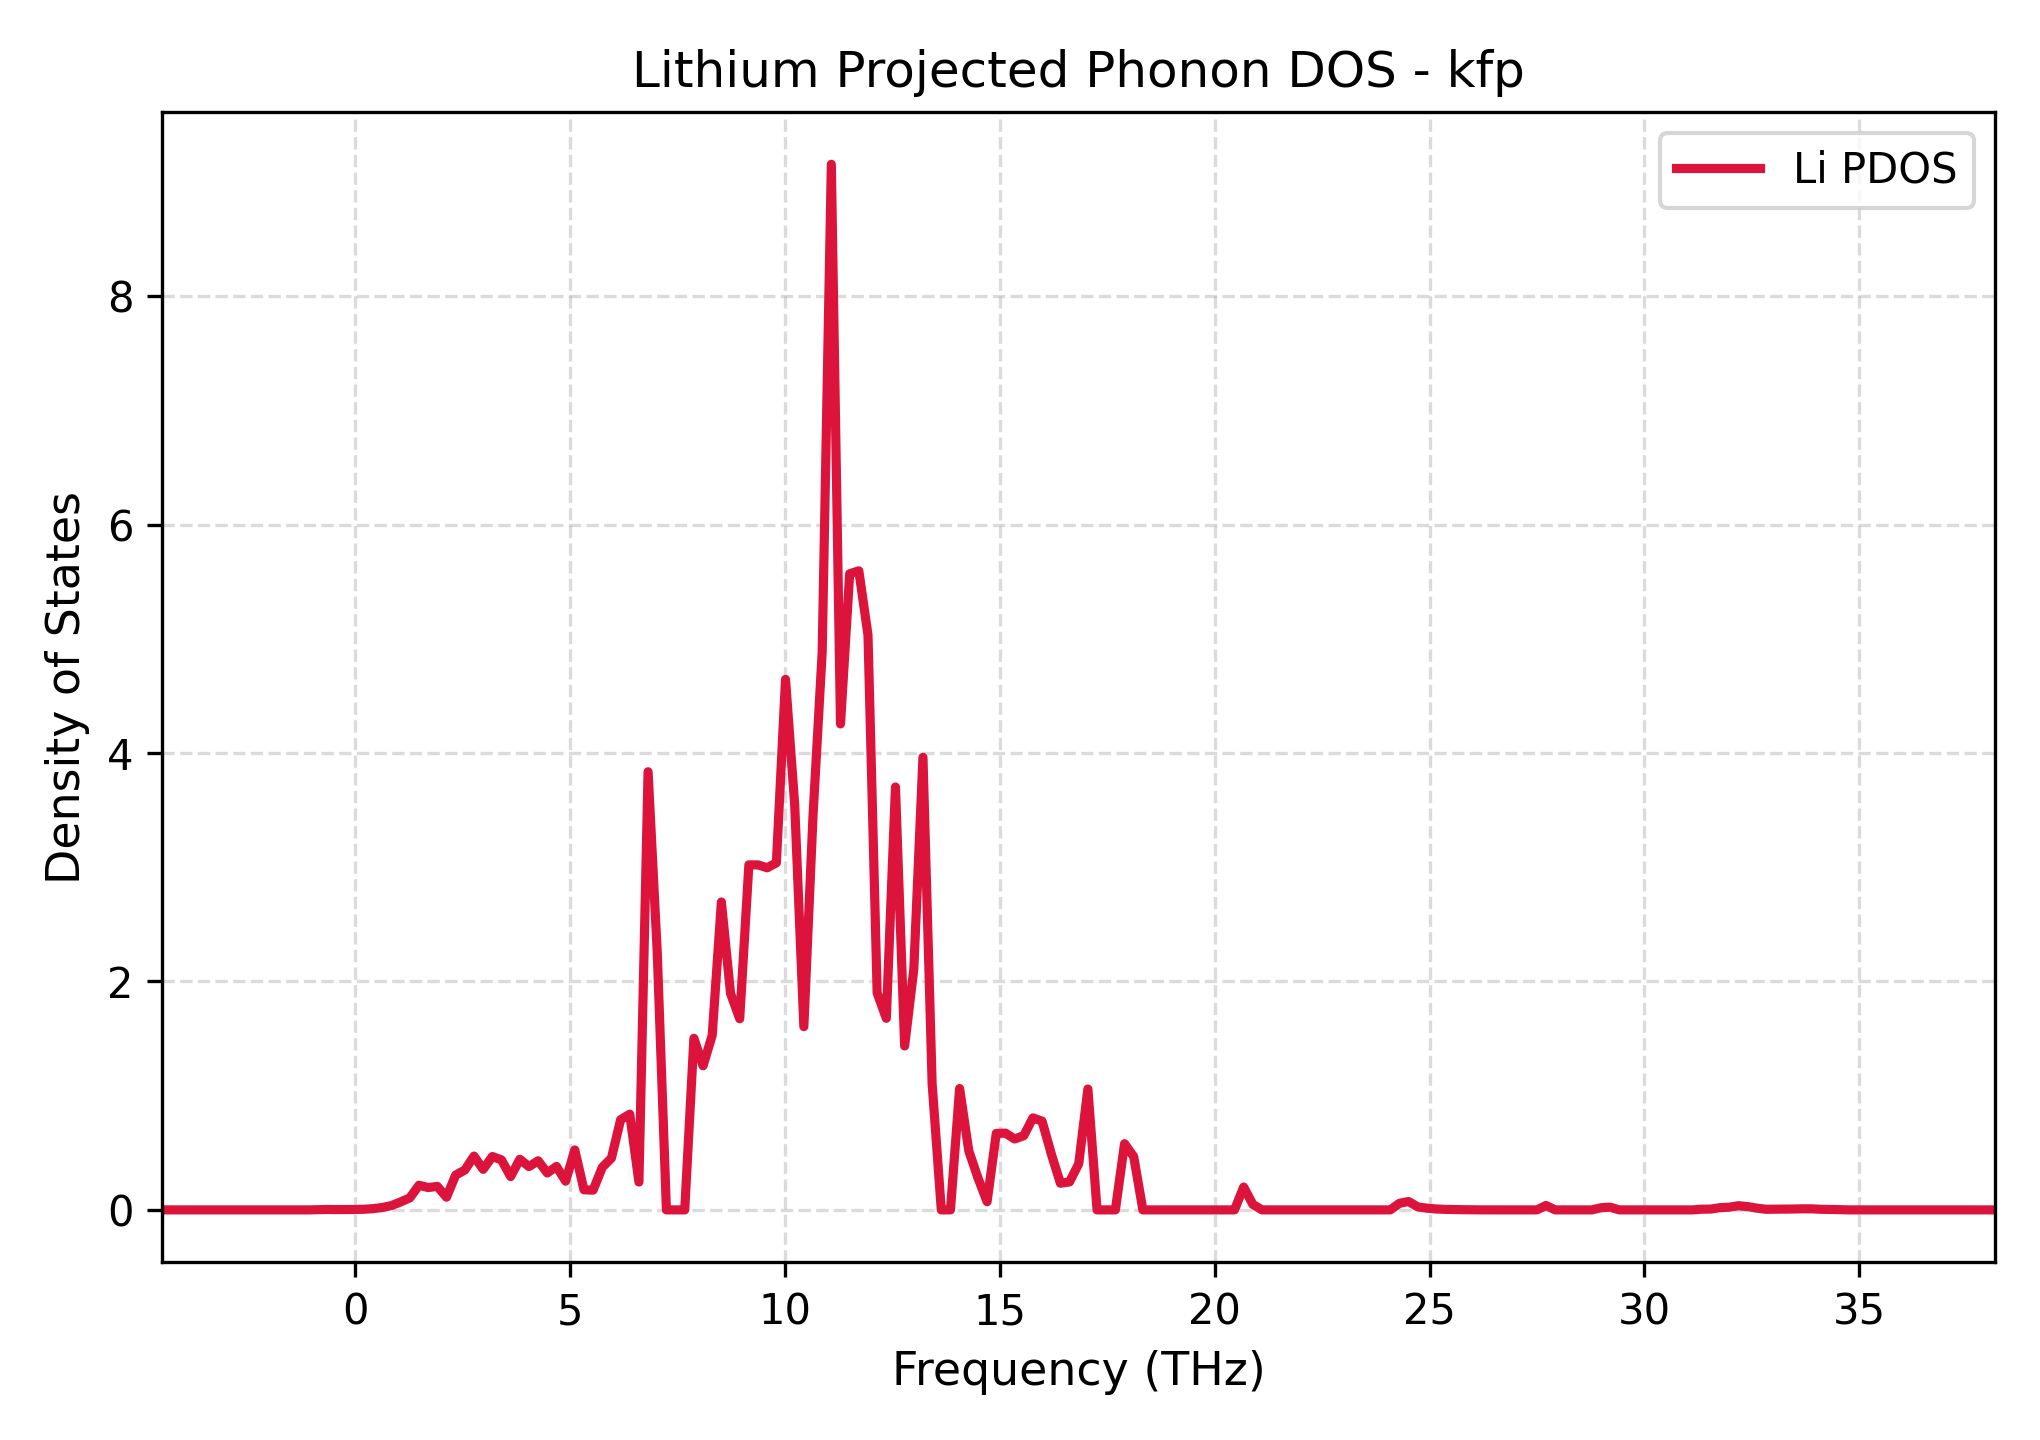

Values plotted in this chart, from the file beside it:
Frequency_THz, Lithium_PDOS
-4.493, 0.0
-4.279, 0.0
-4.066, 0.0
-3.853, 0.0
-3.64, 0.0
-3.426, 0.0
-3.213, 0.0
-3, 0.0
-2.787, 0.0
-2.573, 0.0
-2.36, 0.0
-2.147, 0.0
-1.934, 0.0
-1.72, 0.0
-1.507, 0.0
-1.294, 0.0
-1.08, 0.0
-0.8672, 0.001567
-0.654, 0.003614
-0.4407, 0.002611
-0.2274, 0.002887
-0.01418, 0.003483
0.1991, 0.005641
0.4123, 0.01096
0.6256, 0.02097
0.8389, 0.03801
1.052, 0.06969
1.265, 0.1054
1.479, 0.216
1.692, 0.1956
1.905, 0.2056
2.118, 0.111
2.332, 0.3048
2.545, 0.3487
2.758, 0.4711
2.971, 0.3551
3.185, 0.4672
3.398, 0.4378
3.611, 0.2916
3.824, 0.4431
4.038, 0.3791
4.251, 0.43
4.464, 0.3233
4.678, 0.3803
4.891, 0.2514
5.104, 0.5248
5.317, 0.1759
5.531, 0.1728
5.744, 0.3727
5.957, 0.4531
6.17, 0.7893
6.384, 0.8381
6.597, 0.2439
6.81, 3.836
7.023, 2.256
7.237, 0.0
7.45, 0.0
7.663, 0.0
7.876, 1.502
8.09, 1.262
... 141 more rows
